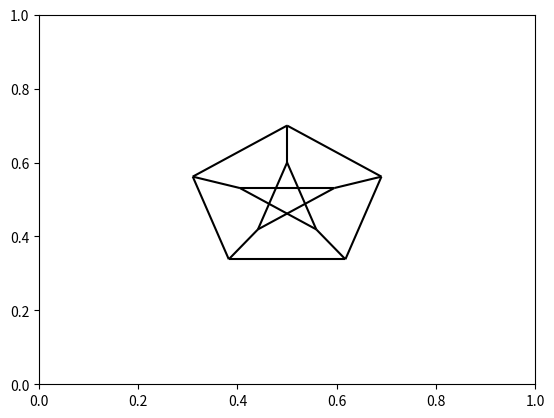

Write the Python code that produced this figure.
import numpy as np
from matplotlib import pyplot as plt
from matplotlib.collections import LineCollection


def plot_lattice(vertices, adjacency):

    edge_vertices = vertices[adjacency]
    displacements = edge_vertices[:, 0, :] - edge_vertices[:, 1, :]

    mask = np.round(displacements)
    inside_bool = np.logical_not(mask.any(axis=1))

    inside_edges = adjacency[np.where(inside_bool)]
    outside_edges = adjacency[np.where(np.logical_not(inside_bool))]

    inside_edge_vertices = vertices[inside_edges]
    outside_edge_vertices = vertices[outside_edges]

    outside_displacements = outside_edge_vertices[:,
                                                  0, :] - outside_edge_vertices[:, 1, :]
    outside_mask = np.round(outside_displacements)

    first_changed = outside_edge_vertices.copy()
    second_changed = outside_edge_vertices.copy()

    first_changed[:, 0, :] -= outside_mask
    second_changed[:, 1, :] += outside_mask

    fig = plt.figure()
    ax = plt.gca()
    ax.set_xlim((0, 1))
    ax.set_ylim((0, 1))
    lc_inside = LineCollection(inside_edge_vertices, colors='k')
    lc_first = LineCollection(first_changed, colors='k')
    lc_second = LineCollection(second_changed, colors='k')
    ax.add_collection(lc_inside)
    ax.add_collection(lc_first)
    ax.add_collection(lc_second)
    # ax.scatter(
    #     vertices[:,0],
    #     vertices[:,1]
    # )

    # TODO - look at what this should return


def rotate(vector, angle):
    rm = np.array([
        [np.cos(angle), -np.sin(angle)],
        [np.sin(angle), np.cos(angle)]
    ])
    return rm @ vector


def create_peterson_graph():
    points_outer = np.tile(np.array([0, 0.2]), (5, 1))
    points_inner = np.tile(np.array([0, 0.1]), (5, 1))

    angles = np.linspace(0, 2*np.pi, 5, endpoint=False)
    print(angles)
    for n, a in enumerate(angles):
        points_outer[n, :] = rotate(points_outer[n, :], a)
        points_inner[n, :] = rotate(points_inner[n, :], a)

    points = np.concatenate((points_outer, points_inner))
    points += 0.5

    outer_ring_adj = np.concatenate((np.arange(0, 5), np.roll(
        np.arange(0, 5), -1))).reshape((-1, 2), order='F')
    between_ring_adj = np.concatenate((np.arange(0, 5),
                                      np.arange(5, 10))).reshape((-1, 2), order='F')
    inner_ring_adj = np.concatenate((np.arange(5, 10), np.roll(
        np.arange(5, 10), -2))).reshape((-1, 2), order='F')

    adjacency = np.concatenate(
        (outer_ring_adj, between_ring_adj, inner_ring_adj))

    return points, adjacency


points, adj = create_peterson_graph()

plot_lattice(points, adj)
plt.show()
